Run: headless pygame with SDL's dummy video driver; simulated clock (each Clock.tick advances the game by its frame time, no real sleeping); random seed 0; keys injected as events and as key.get_pressed() state; mouse plan: one left click at the window centre at the start of phase 2, then a move to the lower-right quarter at the start of phase 3.
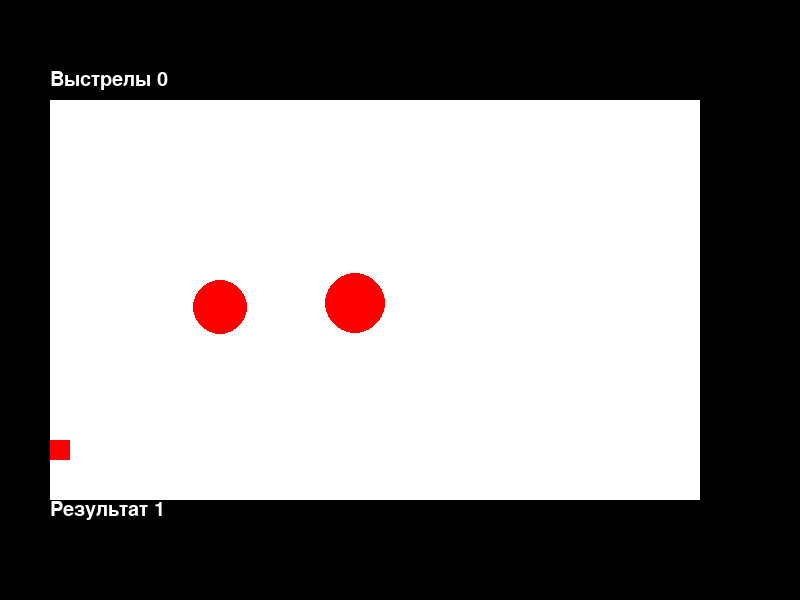
Frame 1 of 4 · flips 1–60 · no input
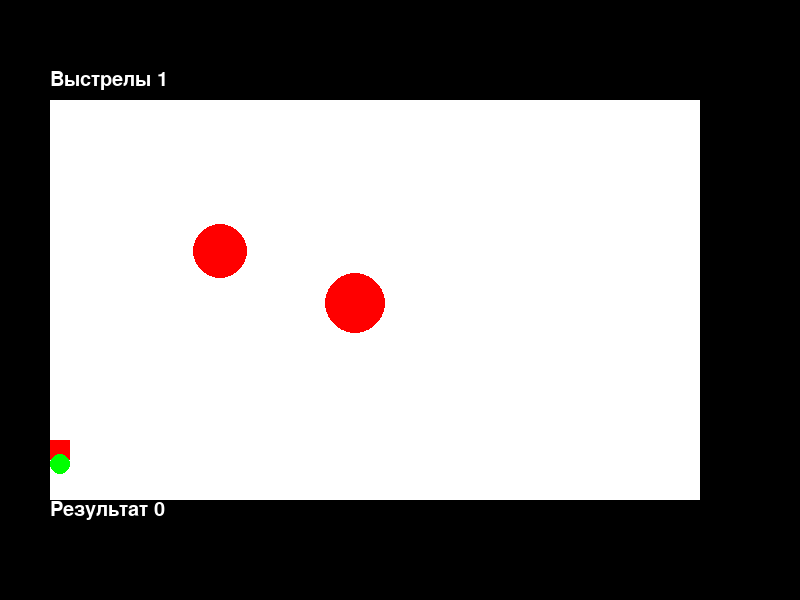
Frame 2 of 4 · flips 61–180 · clicked the window centre · tapped SPACE, RETURN · held RIGHT (→), D
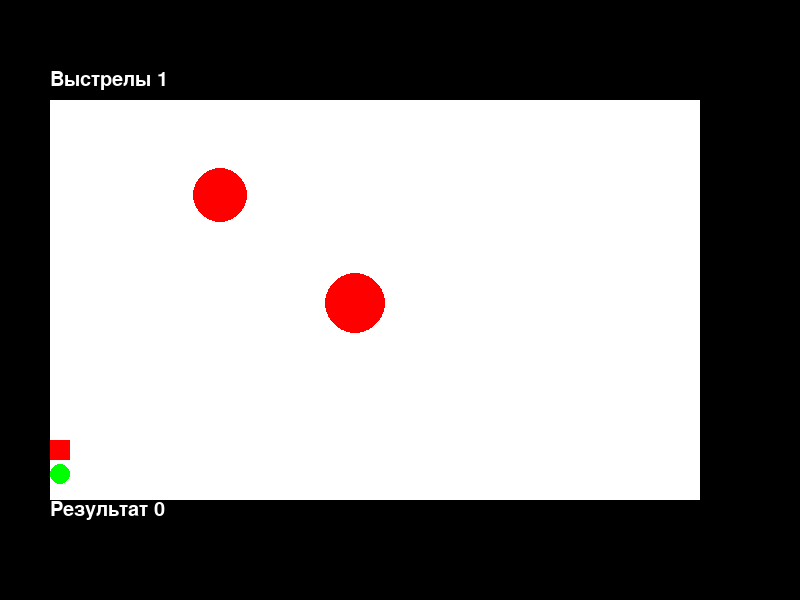
Frame 3 of 4 · flips 181–300 · moved the mouse to the lower-right quarter · held DOWN (↓), S
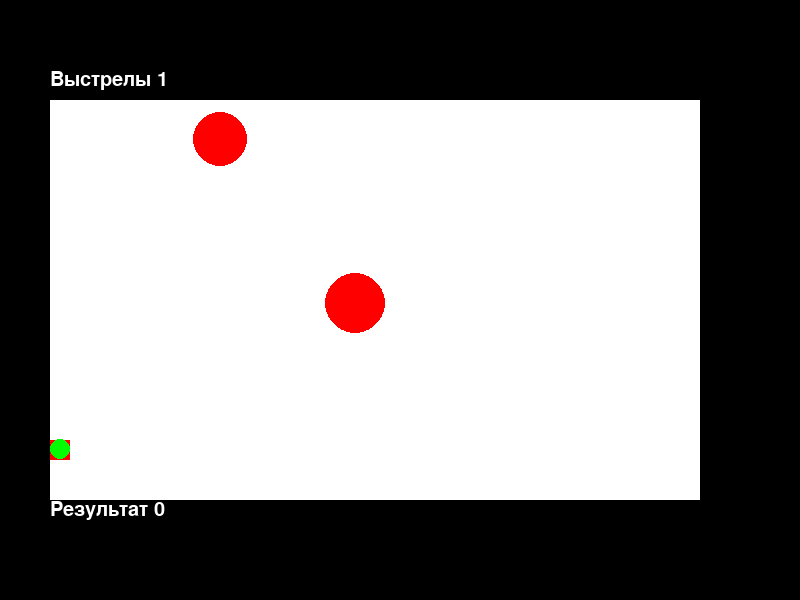
Frame 4 of 4 · flips 301–420 · held LEFT (←), A, UP (↑), W

The pygame program that drew these frames:

import pygame
from pygame.draw import *
from random import randint
import math

RED = (255, 0, 0)
BLUE = (0, 0, 255)
YELLOW = (255, 255, 0)
GREEN = (0, 255, 0)
MAGENTA = (255, 0, 255)
CYAN = (0, 255, 255)
BLACK = (0, 0, 0)
WHITE = (255, 255, 255)
TEAL = (0, 128, 128)
OLIVE = (128, 128, 0)
COLORS = [BLUE, YELLOW, GREEN, MAGENTA, CYAN, TEAL, OLIVE]


class Ball:
    def __init__(self, x=60, y=450):
        """ Конструктор класса ball

        Args:
        x, y - coordinates of center
        x - horizontal
        y - vertical
        r - radius
        vx - horizontal speed
        vy - vertical speed
        live - lifetime of ball
        get_time - detector of hitting
        """
        self.x = x
        self.y = y
        self.r = 10
        self.vx = 0
        self.vy = 0
        self.ay = 10
        self.color = COLORS[randint(0, 6)]
        self.id = circle(screen, self.color, (self.x, self.y), self.r)
        self.live = 30
        self.t = 0
        self.get_aim = False

    def set_speed(self, speed, alpha):
        """
        set new values of speed by direction (alpha)
        :param speed: speed of ball
        :param alpha: angle of direction
        :return: values of horizontal and vertical speed
        """
        self.vx = speed * math.cos(alpha)
        self.vy = speed * math.sin(alpha)

    def draw(self):
        """
        drawing balls in a new location
        """
        circle(screen, self.color, (self.x, self.y), self.r)

    def move(self, dt):
        """moving of ball

        Метод описывает перемещение мяча за один кадр перерисовки. То есть, обновляет значения
        self.x и self.y с учетом скоростей self.vx и self.vy, силы гравитации, действующей на мяч,
        и стен по краям окна (размер окна 800х600).
        """
        self.x += self.vx * dt
        self.y -= self.vy * dt
        self.vy -= self.ay * dt
        if self.y - self.r <= 100 or self.y + self.r >= 500:
            self.vy *= -1
        if self.x - self.r <= 50 or self.x + self.r >= 700:
            self.vx *= -1
        self.t += dt
        if self.t >= 15:
            self.x = 0
            self.y = 0
            self.r = 0

    def hittest(self, xt, yt, rt):
        """
        checks hitting with target
        :param xt: x coordinate of target
        :param yt: y coordinate of target
        :param rt: z coordinate of target
        :return: True if hit
                False if missed
        """
        p = ((xt - self.x) ** 2 + (yt - self.y) ** 2) ** (1 / 2)
        if p <= float(self.r + rt):
            self.get_aim = True
        return self.get_aim

    def coord(self):
        """
        :return: coordinates of ball
        """
        return self.x, self.y, self.r

    def aftershot(self):
        """
        update shot flag
        :return: False
        """
        self.get_aim = False
        return self.get_aim


class Gun:
    def __init__(self, x=0, y=600, k=8):
        """

        :param x: horizontal coordinate of center
        :param y: vertical coordinate of center
        :param k: power coefficient

        Args:
        shotflag - flag of shot
        t, t0, t1 - time for timer
        """
        self.x = x
        self.y = y
        self.k = k
        self.shotflag = False
        self.t0 = 0
        self.t1 = 0
        self.t = 0

    def targeting(self, pos):
        """
        define the flight direction of ball
        :param pos: position of mouse
        :return: alpha - angle of direction
        """
        x, y = pos
        alpha = math.atan((self.y - y) / (x - self.x))
        return alpha

    def start(self):
        """
        beginning of shot
        starts timer for calculating power of shot
        """
        if not self.shotflag:
            self.shotflag = True
            self.t0 = pygame.time.get_ticks()

    def end(self):
        """
        ending of shot
        :return: first value of coefficient
        """
        self.shotflag = False
        self.k = 8

    def power_up(self):
        """
        determines power of shot based on time held down button
        :return: new value of coefficient
        """
        self.t1 = pygame.time.get_ticks()
        self.t = self.t1 - self.t0
        self.k *= self.t // 20
        if self.k > 100:
            self.k = 100
        return self.k


class Target:

    def __init__(self):
        """
        Initializing a new target

        Args:
            x, y - coordinates of center
            r - radius (size)
            vy - vertical speed
        """
        self.color = RED
        self.r = randint(15, 30)
        self.y = randint(200, 350)
        self.x = randint(200, 550)
        self.vy = randint(-30, 30)
        self.points = 0
        self.live = 1
        circle(screen, self.color, (self.x, self.y), self.r)

    def draw(self):
        """
        drawing of target
        """
        circle(screen, self.color, (self.x, self.y), self.r)

    def move(self, dt):
        """
        moving of target
        :param dt: time (in order to make moving smooth)
        :return:
        """
        self.y += self.vy * dt
        if self.y - self.r <= 100 or self.y + self.r >= 400:
            self.vy *= -1
        if self.vy < -30:
            self.vy = -20
        if self.vy > 30:
            self.vy = 20

    def coord(self):
        """
        :return: coordinates of center
        """
        xt = self.x
        yt = self.y
        rt = self.r
        return xt, yt, rt


pygame.init()

text1 = pygame.font.Font(None, 30)
text3 = pygame.font.Font(None, 30)
alert = pygame.font.Font(None, 50)
FPS = 30
dt = 1 / FPS
screen = pygame.display.set_mode((800, 600))
clock = pygame.time.Clock()
finished = False
g1 = Gun()
t1 = Target()
t2 = Target()
bullet = 0
result = 0
balls = []
alpha = 0
while not finished:
    rect(screen, WHITE, (50, 100, 650, 400))
    rect(screen, RED, (50, 440, 20, 20))
    clock.tick(FPS)
    t1.draw()
    t2.draw()
    for event in pygame.event.get():
        if event.type == pygame.QUIT:
            finished = True
        elif event.type == pygame.MOUSEBUTTONDOWN:
            g1.start()
        elif event.type == pygame.MOUSEBUTTONUP:
            alpha = g1.targeting(event.pos)
            g1.end()
            v = g1.power_up()
            ball = Ball()
            ball.set_speed(v, alpha)
            balls += [ball]
            bullet += 1
    aim1 = False
    aim2 = False
    for ball in balls:
        ball.move(dt)
        ball.draw()
        xt1, yt1, rt1 = t1.coord()
        xt2, yt2, rt2 = t2.coord()
        aim1 = ball.hittest(xt1, yt1, rt1)
        aim2 = ball.hittest(xt2, yt2, rt2)
        t1.move(dt)
        t2.move(dt)
        t1.draw()
        t2.draw()
        if aim1:
            result += 3
            t1.__init__()
            aim1 = ball.aftershot()
        elif aim2:
            result += 3
            t2.__init__()
            aim2 = ball.aftershot()
    text = "Выстрелы " + str(bullet)
    Text = "Результат " + str(result - bullet + 1)
    text2 = text1.render(text, True, WHITE, BLACK)
    text4 = text3.render(Text, True, WHITE, BLACK)
    screen.blit(text2, (50, 70))
    screen.blit(text4, (50, 500))
    pygame.display.update()
    screen.fill(BLACK)

pygame.quit()
